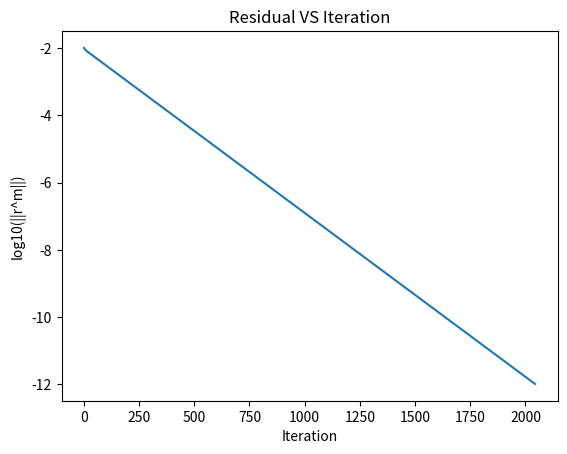

Here is the Python script that generated this plot:
import numpy as np
import math   as mt
from pprint import pprint
from numpy import array, zeros, diag, diagflat, dot , linalg
from scipy import linalg
from numpy import linalg as LA
import matplotlib.pyplot as plt

def jacobi( b ,R, N , x=None ):

  # Create an initial guess if needed
    if x is None:
      x = zeros(N)

    error =[]
    Iteration=[]

    # Create a vector of the diagonal elements of A
    # and subtract them from A
    #D = diag(A)
    #R = A - diagflat(D)

    x_previous=np.zeros(N)
    k=0 ;

    normfirst= linalg.norm(R)
    norm=0

    for  j in range(100000):

        for m in range(N) :
            x_previous[m]= x[m]

        print(linalg.norm(R) / normfirst)
        norm=linalg.norm(R)

        if (linalg.norm(R) / normfirst) < 10**-10:
            break;

        error.append(np.log10(norm))

        k= k+1
        Iteration.append(k)
        #print(k)
        for i in range(N):
            if i==0:
                x[i] = (b[i] +  x_previous[i+1])/2
            elif  i == N-1 :
                x[i] = (b[i] +  x_previous[i-1])/2
            else :
                x[i] = (b[i]+  x_previous[i-1] + x_previous[i+1])/2

        for i in range(N):
            if i==0:
                R[i] = b[i] + x[i+1] -2*x[i]
            elif  i == N-1:
                R[i] = b[i] + x[i-1] -2*x[i]
            else  :
                R[i] = b[i] + x[i-1] -2*x[i] + x[i+1]




    print (k)
    plt.plot(Iteration,error)
    plt.title('Residual VS Iteration')
    plt.ylabel('log10(||r^m||)')
    plt.xlabel('Iteration')
    plt.show()

    return x

N=20;
x = np.zeros(N)

b= np.zeros(N)
for i in range (N):
        b[i] = 1/(N+1)**2;

R = np.zeros(N)
for i in range (N):
        R[i] = b[i]

print("Before solution")
sol = jacobi(b , R , N , x)

print ("b:")
pprint(b)

print ("x:")
pprint(sol)
